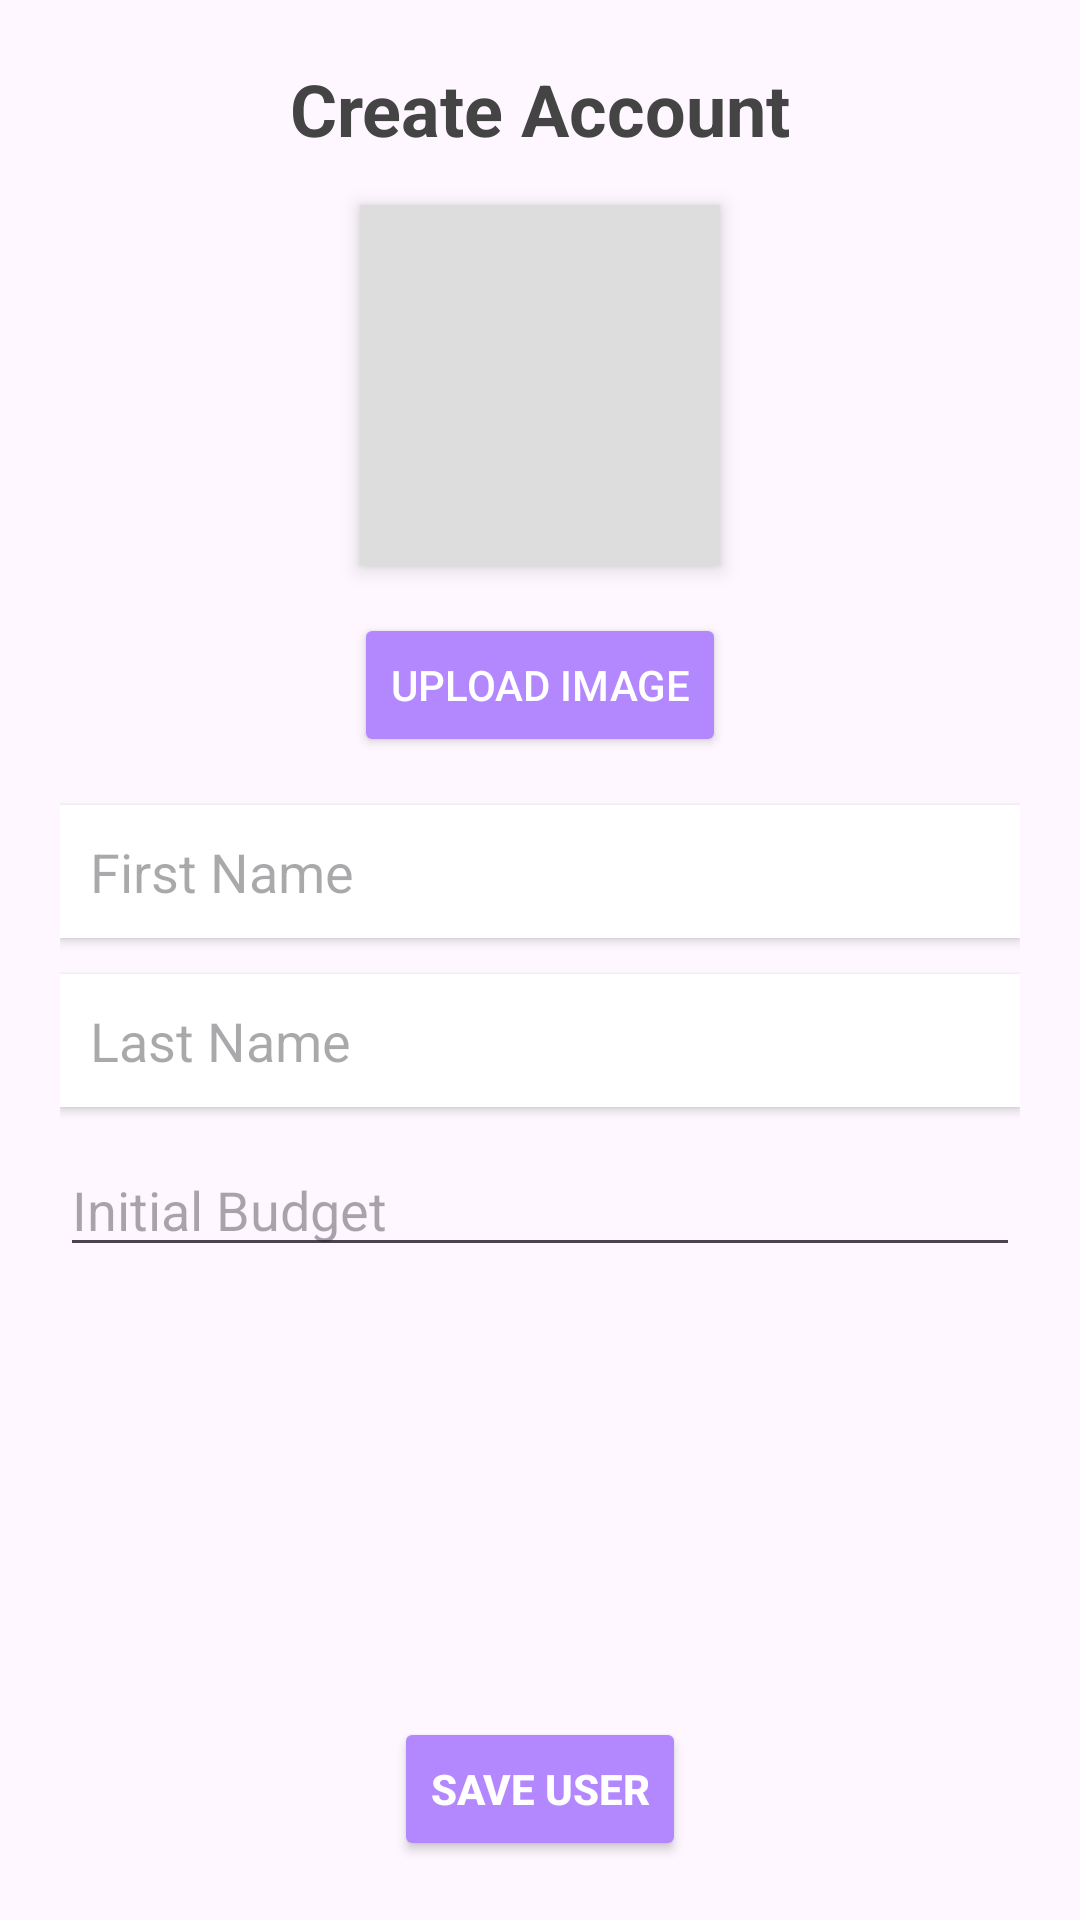

Layout XML and referenced resources for this Android screen:
<!-- AndroidManifest.xml: application theme Theme.BudgetManager -->
<!-- res/layout/create_account_layout.xml -->
<?xml version="1.0" encoding="utf-8"?>
<ScrollView
    xmlns:android="http://schemas.android.com/apk/res/android"
    xmlns:tools="http://schemas.android.com/tools"
    android:layout_width="match_parent"
    android:layout_height="match_parent"
    android:padding="20dp"
    tools:context=".UI.fragments.CreateAccountFragment">

    <LinearLayout
        android:layout_width="match_parent"
        android:layout_height="wrap_content"
        android:orientation="vertical">

        <TextView
            android:layout_width="match_parent"
            android:layout_height="wrap_content"
            android:text="@string/create_account"
            android:textSize="24sp"
            android:textStyle="bold"
            android:textColor="#444444"
            android:layout_marginBottom="16dp"
            android:gravity="center" />

        <ImageView
            android:id="@+id/profile_image"
            android:layout_width="120dp"
            android:layout_height="120dp"
            android:layout_gravity="center"
            android:layout_marginBottom="16dp"
            android:src="@mipmap/ic_launcher_round"
            android:background="#DDDDDD"
            android:scaleType="centerCrop"
            android:elevation="4dp" />

        <Button
            android:id="@+id/upload_image_button"
            android:layout_width="wrap_content"
            android:layout_height="wrap_content"
            android:text="@string/upload_image"
            android:layout_gravity="center"
            android:backgroundTint="@color/purple"
            android:textColor="#FFFFFF" />

        <EditText
            android:id="@+id/first_name_input"
            android:layout_width="match_parent"
            android:layout_height="wrap_content"
            android:hint="@string/first_name"
            android:layout_marginTop="16dp"
            android:background="#FFFFFF"
            android:padding="10dp"
            android:elevation="2dp" />

        <EditText
            android:id="@+id/last_name_input"
            android:layout_width="match_parent"
            android:layout_height="wrap_content"
            android:hint="@string/last_name"
            android:layout_marginTop="12dp"
            android:background="#FFFFFF"
            android:padding="10dp"
            android:elevation="2dp" />

        <EditText
            android:id="@+id/initial_budget_input"
            android:layout_width="match_parent"
            android:layout_height="wrap_content"
            android:hint="@string/initial_budget"
            android:layout_marginTop="12dp"
            android:inputType="numberDecimal"/>

        <Button
            android:id="@+id/save_user_button"
            android:layout_width="wrap_content"
            android:layout_height="wrap_content"
            android:layout_gravity="center"
            android:text="@string/save_user"
            android:layout_marginTop="150dp"
            android:textStyle="bold"
            android:backgroundTint="@color/purple"
            android:textColor="#FFFFFF"
            android:padding="12dp"
            />

    </LinearLayout>
</ScrollView>
<!-- resources referenced by this layout -->
<resources>
  <color name="purple">#B388FF</color>
  <string name="create_account">Create Account</string>
  <string name="first_name">First Name</string>
  <string name="initial_budget">Initial Budget</string>
  <string name="last_name">Last Name</string>
  <string name="save_user">Save User</string>
  <string name="upload_image">Upload Image</string>
  <style name="Theme.BudgetManager" parent="Base.Theme.BudgetManager" />
  <style name="Base.Theme.BudgetManager" parent="Theme.Material3.DayNight.NoActionBar">
          
          
          <item name="colorPrimary">@color/purple</item>
      </style>
</resources>
